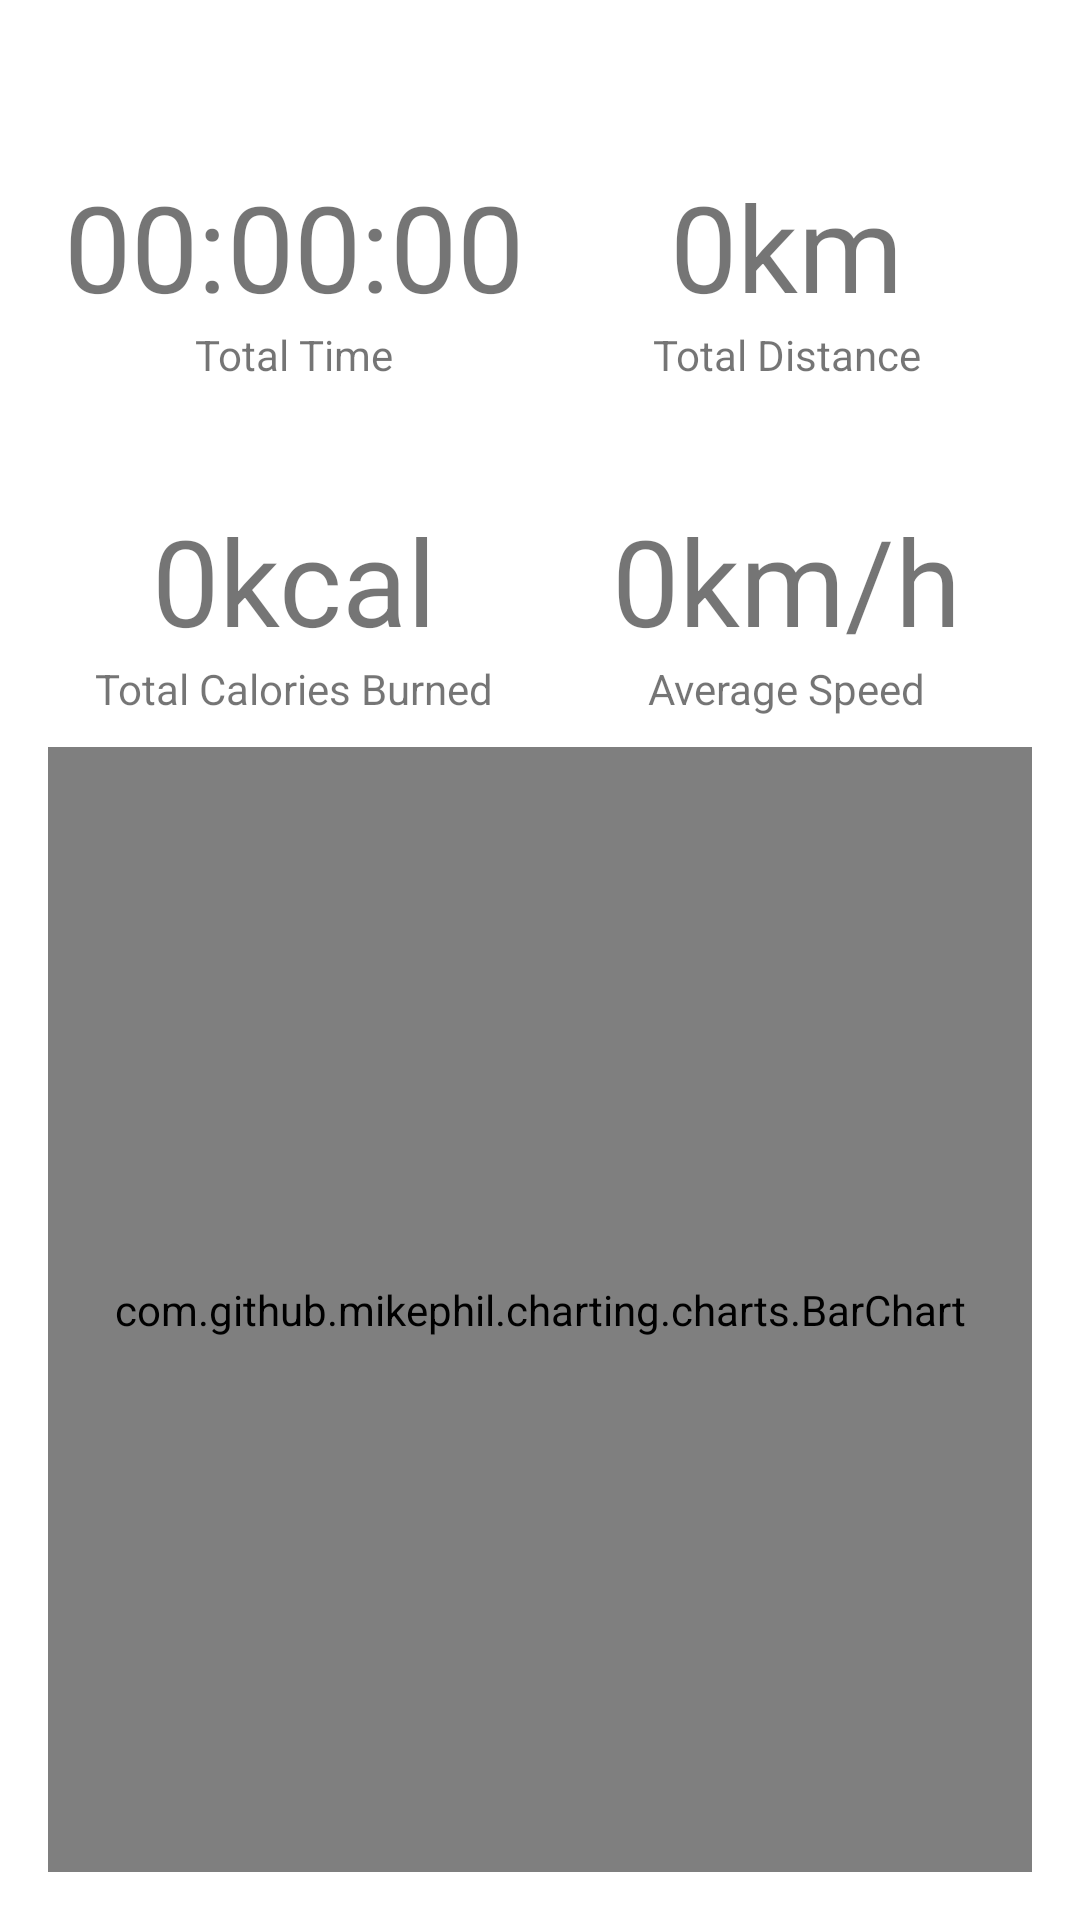

Here is an Android app screen rendered from its layout file. Give the layout XML and the strings, colors and styles it references.
<!-- AndroidManifest.xml: application theme AppTheme -->
<!-- res/layout/fragment_statistics.xml -->
<?xml version="1.0" encoding="utf-8"?>
<androidx.constraintlayout.widget.ConstraintLayout xmlns:android="http://schemas.android.com/apk/res/android"
    xmlns:app="http://schemas.android.com/apk/res-auto"
    xmlns:tools="http://schemas.android.com/tools"
    android:layout_width="match_parent"
    android:layout_height="match_parent"
    android:padding="16dp">

    <com.google.android.material.textview.MaterialTextView
        android:id="@+id/totalDistanceInfo_tv"
        android:layout_width="wrap_content"
        android:layout_height="wrap_content"
        android:text="Total Distance"
        app:layout_constraintBottom_toTopOf="@+id/avgSpeedInfo_tv"
        app:layout_constraintEnd_toEndOf="@+id/totalDistance_tv"
        app:layout_constraintStart_toStartOf="@+id/totalDistance_tv"
        app:layout_constraintTop_toTopOf="parent" />

    <com.google.android.material.textview.MaterialTextView
        android:id="@+id/totalDistance_tv"
        android:layout_width="wrap_content"
        android:layout_height="wrap_content"
        android:text="0km"
        android:textSize="40sp"
        app:layout_constraintBottom_toTopOf="@+id/totalDistanceInfo_tv"
        app:layout_constraintEnd_toEndOf="parent"
        app:layout_constraintStart_toStartOf="@+id/guideline2" />

    <com.google.android.material.textview.MaterialTextView
        android:id="@+id/totalTimeInfo_tv"
        android:layout_width="wrap_content"
        android:layout_height="wrap_content"
        android:text="Total Time"
        app:layout_constraintBottom_toTopOf="@+id/totalCaloriesInfo_tv"
        app:layout_constraintEnd_toEndOf="@+id/totalTime_tv"
        app:layout_constraintStart_toStartOf="@+id/totalTime_tv"
        app:layout_constraintTop_toTopOf="parent" />

    <com.google.android.material.textview.MaterialTextView
        android:id="@+id/totalTime_tv"
        android:layout_width="wrap_content"
        android:layout_height="wrap_content"
        android:text="00:00:00"
        android:textSize="40sp"
        app:layout_constraintBottom_toTopOf="@+id/totalTimeInfo_tv"
        app:layout_constraintEnd_toStartOf="@+id/guideline2"
        app:layout_constraintStart_toStartOf="parent" />

    <com.google.android.material.textview.MaterialTextView
        android:id="@+id/totalCaloriesInfo_tv"
        android:layout_width="wrap_content"
        android:layout_height="wrap_content"
        android:text="Total Calories Burned"
        app:layout_constraintBottom_toTopOf="@+id/guideline"
        app:layout_constraintEnd_toEndOf="@+id/totalCal_tv"
        app:layout_constraintStart_toStartOf="@+id/totalCal_tv"
        app:layout_constraintTop_toTopOf="parent" />

    <com.google.android.material.textview.MaterialTextView
        android:id="@+id/totalCal_tv"
        android:layout_width="wrap_content"
        android:layout_height="wrap_content"
        android:text="0kcal"
        android:textSize="40sp"
        app:layout_constraintBottom_toTopOf="@+id/totalCaloriesInfo_tv"
        app:layout_constraintEnd_toStartOf="@+id/guideline2"
        app:layout_constraintStart_toStartOf="parent" />

    <com.google.android.material.textview.MaterialTextView
        android:id="@+id/avgSpeedInfo_tv"
        android:layout_width="wrap_content"
        android:layout_height="wrap_content"
        android:text="Average Speed"
        app:layout_constraintBottom_toTopOf="@+id/guideline"
        app:layout_constraintEnd_toEndOf="@+id/avgSpeed_tv"
        app:layout_constraintStart_toStartOf="@+id/avgSpeed_tv"
        app:layout_constraintTop_toTopOf="parent" />

    <com.google.android.material.textview.MaterialTextView
        android:id="@+id/avgSpeed_tv"
        android:layout_width="wrap_content"
        android:layout_height="wrap_content"
        android:text="0km/h"
        android:textSize="40sp"
        app:layout_constraintBottom_toTopOf="@+id/avgSpeedInfo_tv"
        app:layout_constraintEnd_toEndOf="parent"
        app:layout_constraintStart_toStartOf="@+id/guideline2" />

    <androidx.constraintlayout.widget.Guideline
        android:id="@+id/guideline"
        android:layout_width="wrap_content"
        android:layout_height="wrap_content"
        android:orientation="horizontal"
        app:layout_constraintGuide_percent="0.7017784" />

    <androidx.constraintlayout.widget.Guideline
        android:id="@+id/guideline2"
        android:layout_width="wrap_content"
        android:layout_height="wrap_content"
        android:orientation="vertical"
        app:layout_constraintGuide_percent="0.5" />

    <com.github.mikephil.charting.charts.BarChart
        android:id="@+id/barChart"
        android:layout_width="match_parent"
        android:layout_height="0dp"
        android:layout_marginTop="10dp"
        app:layout_constraintBottom_toBottomOf="parent"
        app:layout_constraintEnd_toEndOf="parent"
        app:layout_constraintStart_toStartOf="parent"
        app:layout_constraintTop_toBottomOf="@+id/avgSpeedInfo_tv" />

</androidx.constraintlayout.widget.ConstraintLayout>
<!-- resources referenced by this layout -->
<resources>
  <style name="AppTheme" parent="Theme.MaterialComponents.Light.NoActionBar">
          
          <item name="colorPrimary">@color/colorPrimary</item>
          <item name="colorPrimaryDark">@color/colorPrimaryDark</item>
          <item name="colorAccent">@color/colorAccent</item>
  
          <item name="colorSecondary">@color/colorSecondary</item>
          <item name="colorPrimaryVariant">@color/colorPrimaryLight</item>
          <item name="colorSecondaryVariant">@color/colorAccent</item>
          <item name="colorOnSurface">@color/colorSecondary</item>]
          <item name="colorError">@color/errorColor</item>
          
          <item name="alertDialogTheme">@style/AlertDialogTheme</item>
      </style>
  <color name="colorPrimary">#039be5</color>
  <color name="colorPrimaryDark">#006db3</color>
  <color name="colorAccent">#03DAC5</color>
  <color name="colorSecondary">#00e676</color>
  <color name="colorPrimaryLight">#63ccff</color>
  <color name="errorColor">#d50000</color>
  <style name="AlertDialogTheme" parent="ThemeOverlay.MaterialComponents.Dialog.Alert">
          <item name="materialAlertDialogTitleTextStyle">@style/TitleTextStyle</item>
          <item name="materialAlertDialogBodyTextStyle">@style/BodyTextStyle</item>
          <item name="buttonBarPositiveButtonStyle">@style/PositiveButtonStyle</item>
          <item name="buttonBarNegativeButtonStyle">@style/NegativeButtonStyle</item>
      </style>
  <style name="TitleTextStyle" parent="MaterialAlertDialog.MaterialComponents.Title.Text">
          <item name="android:textColor">@android:color/white</item>
          <item name="android:textStyle">bold</item>
          <item name="android:textSize">18sp</item>
      </style>
  <style name="BodyTextStyle" parent="MaterialAlertDialog.MaterialComponents.Body.Text">
          <item name="android:textColor">@android:color/white</item>
          <item name="android:textSize">16sp</item>
      </style>
  <style name="PositiveButtonStyle" parent="Widget.MaterialComponents.Button.TextButton.Dialog">
          <item name="android:textColor">@android:color/white</item>
  
  
  
      </style>
  <style name="NegativeButtonStyle" parent="Widget.MaterialComponents.Button.TextButton.Dialog">
          <item name="android:textColor">@android:color/white</item>
      </style>
</resources>
